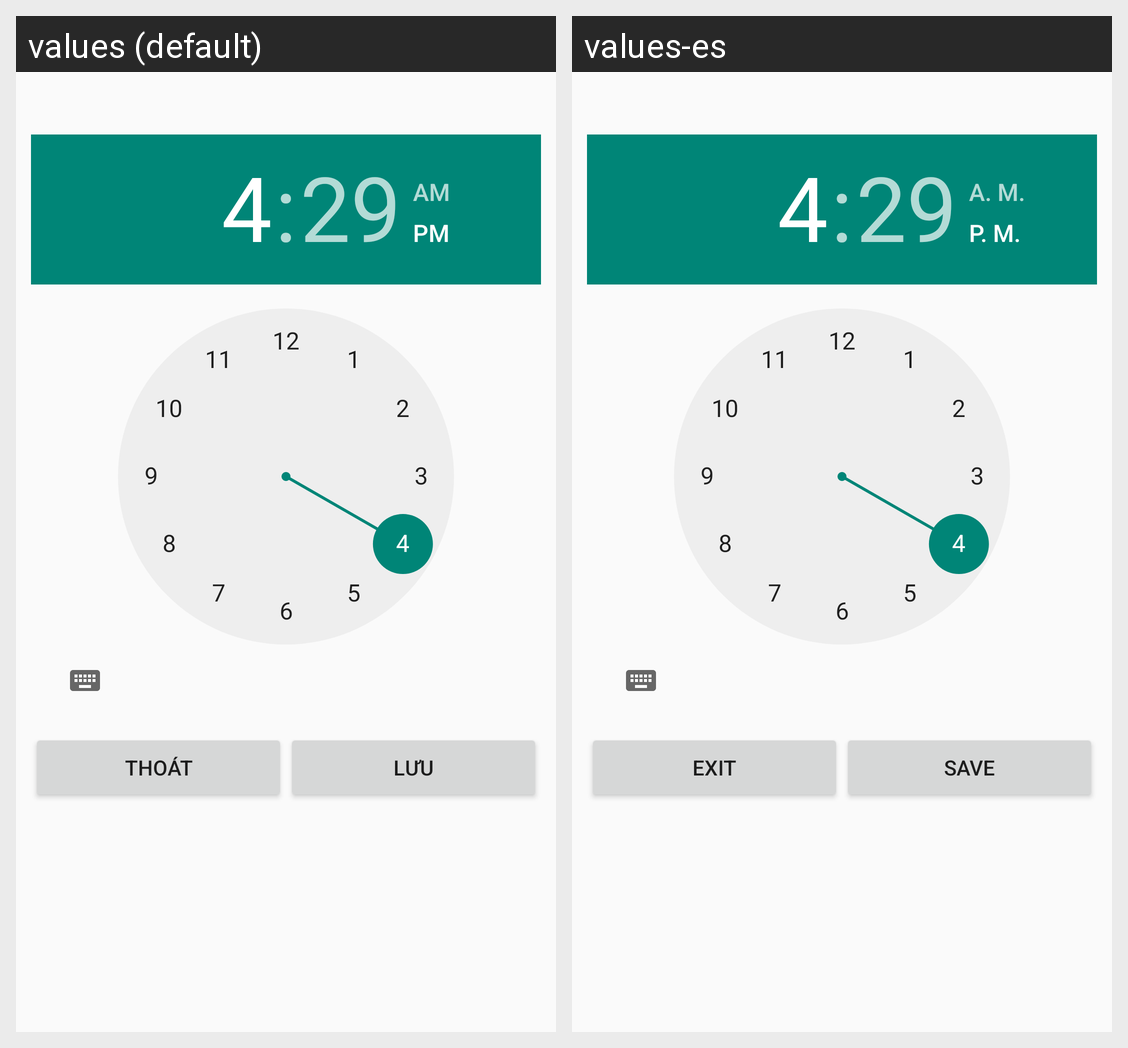

For this localized Android screen grid, give each drawn string resource with its value in every locale shown.
Android screen res/layout/set_alarm.xml rendered under 2 locales, left to right: values (default), values-es. Device: Nexus 5 (rendered at 1080×1920; each locale shown at half size, 540×960, under a caption strip naming it); theme AppTheme.
Strings drawn on this screen, with the default value and each locale's value (text and hints the layout hard-codes, and strings that could not be matched under every locale, appear in the picture but are not listed):

button_exit_text
  values: Thoát
  values-es: Exit

button_save_text
  values: Lưu
  values-es: Save
